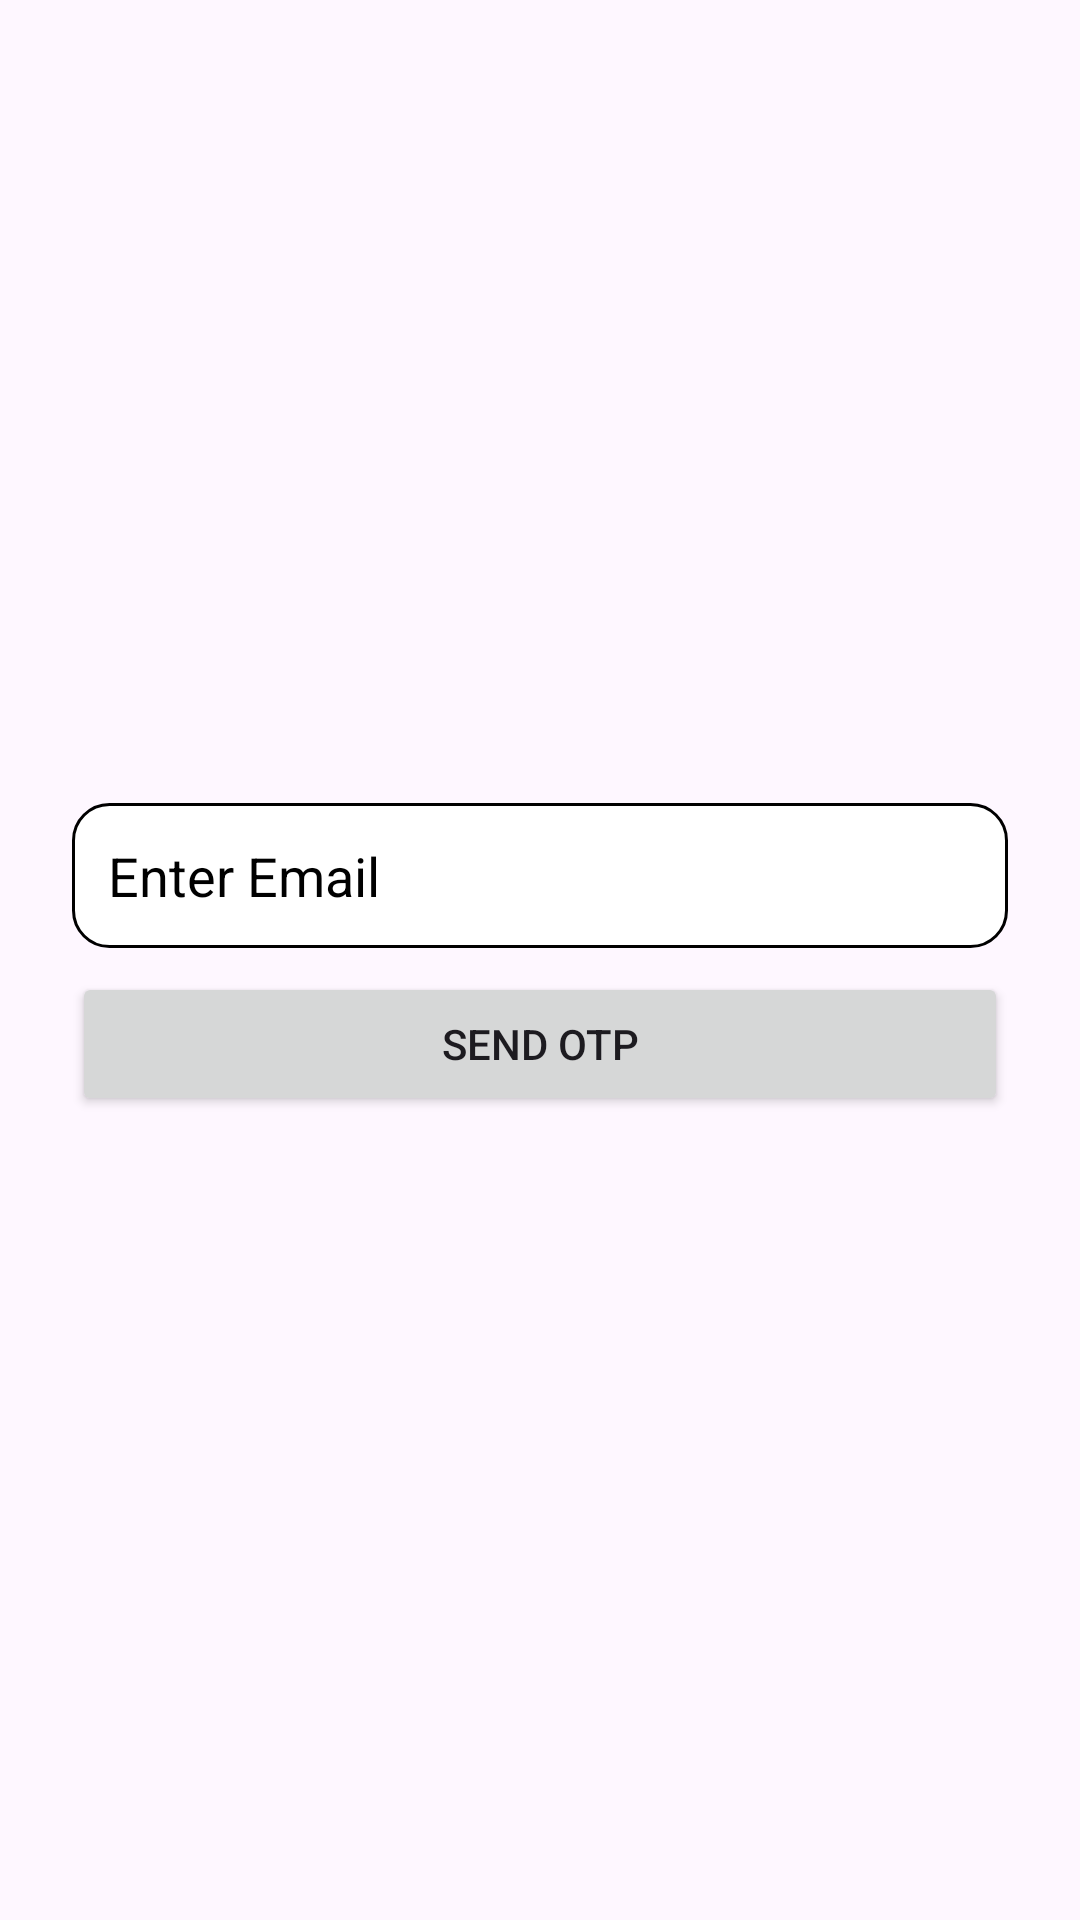

Reconstruct the res/layout file that produces this screen, plus the resources it refers to.
<!-- AndroidManifest.xml: application theme Theme.OTPLoginDemo -->
<!-- res/layout/activity_login.xml -->
<LinearLayout xmlns:android="http://schemas.android.com/apk/res/android"
    android:id="@+id/main"
    android:layout_width="match_parent"
    android:layout_height="match_parent"
    android:gravity="center"
    android:orientation="vertical"
    android:padding="24dp">

    <EditText
        android:id="@+id/etEmail"
        android:layout_width="match_parent"
        android:layout_height="wrap_content"
        android:background="@drawable/bg_edittext_email"
        android:hint="@string/enter_email"
        android:inputType="textEmailAddress"
        android:textColor="@color/black"
        android:textColorHint="@color/black" />

    <Button
        android:id="@+id/btnSendOtp"
        android:layout_width="match_parent"
        android:layout_height="wrap_content"
        android:layout_marginTop="8dp"
        android:text="@string/send_otp" />
</LinearLayout>
<!-- resources referenced by this layout -->
<resources>
  <!-- drawable bg_edittext_email (drawable) -->
  <?xml version="1.0" encoding="utf-8"?>
  <selector xmlns:android="http://schemas.android.com/apk/res/android">
  
  
      
      <item>
          <shape android:shape="rectangle">
              <solid android:color="@android:color/white" />
              <stroke android:width="1dp" android:color="@android:color/black" />
              <corners android:radius="12dp" />
              <padding android:bottom="12dp" android:left="12dp" android:right="12dp" android:top="12dp" />
          </shape>
      </item>
  
  </selector>
  <string name="enter_email">Enter Email</string>
  <string name="send_otp">Send OTP</string>
  <style name="Theme.OTPLoginDemo" parent="Base.Theme.OTPLoginDemo" />
  <style name="Base.Theme.OTPLoginDemo" parent="Theme.Material3.DayNight.NoActionBar">
          
          
      </style>
  <!-- not gathered from this repository: default colours our renderer supplied (Android Studio template values) -->
  <color name="black">#FF000000</color>
</resources>
